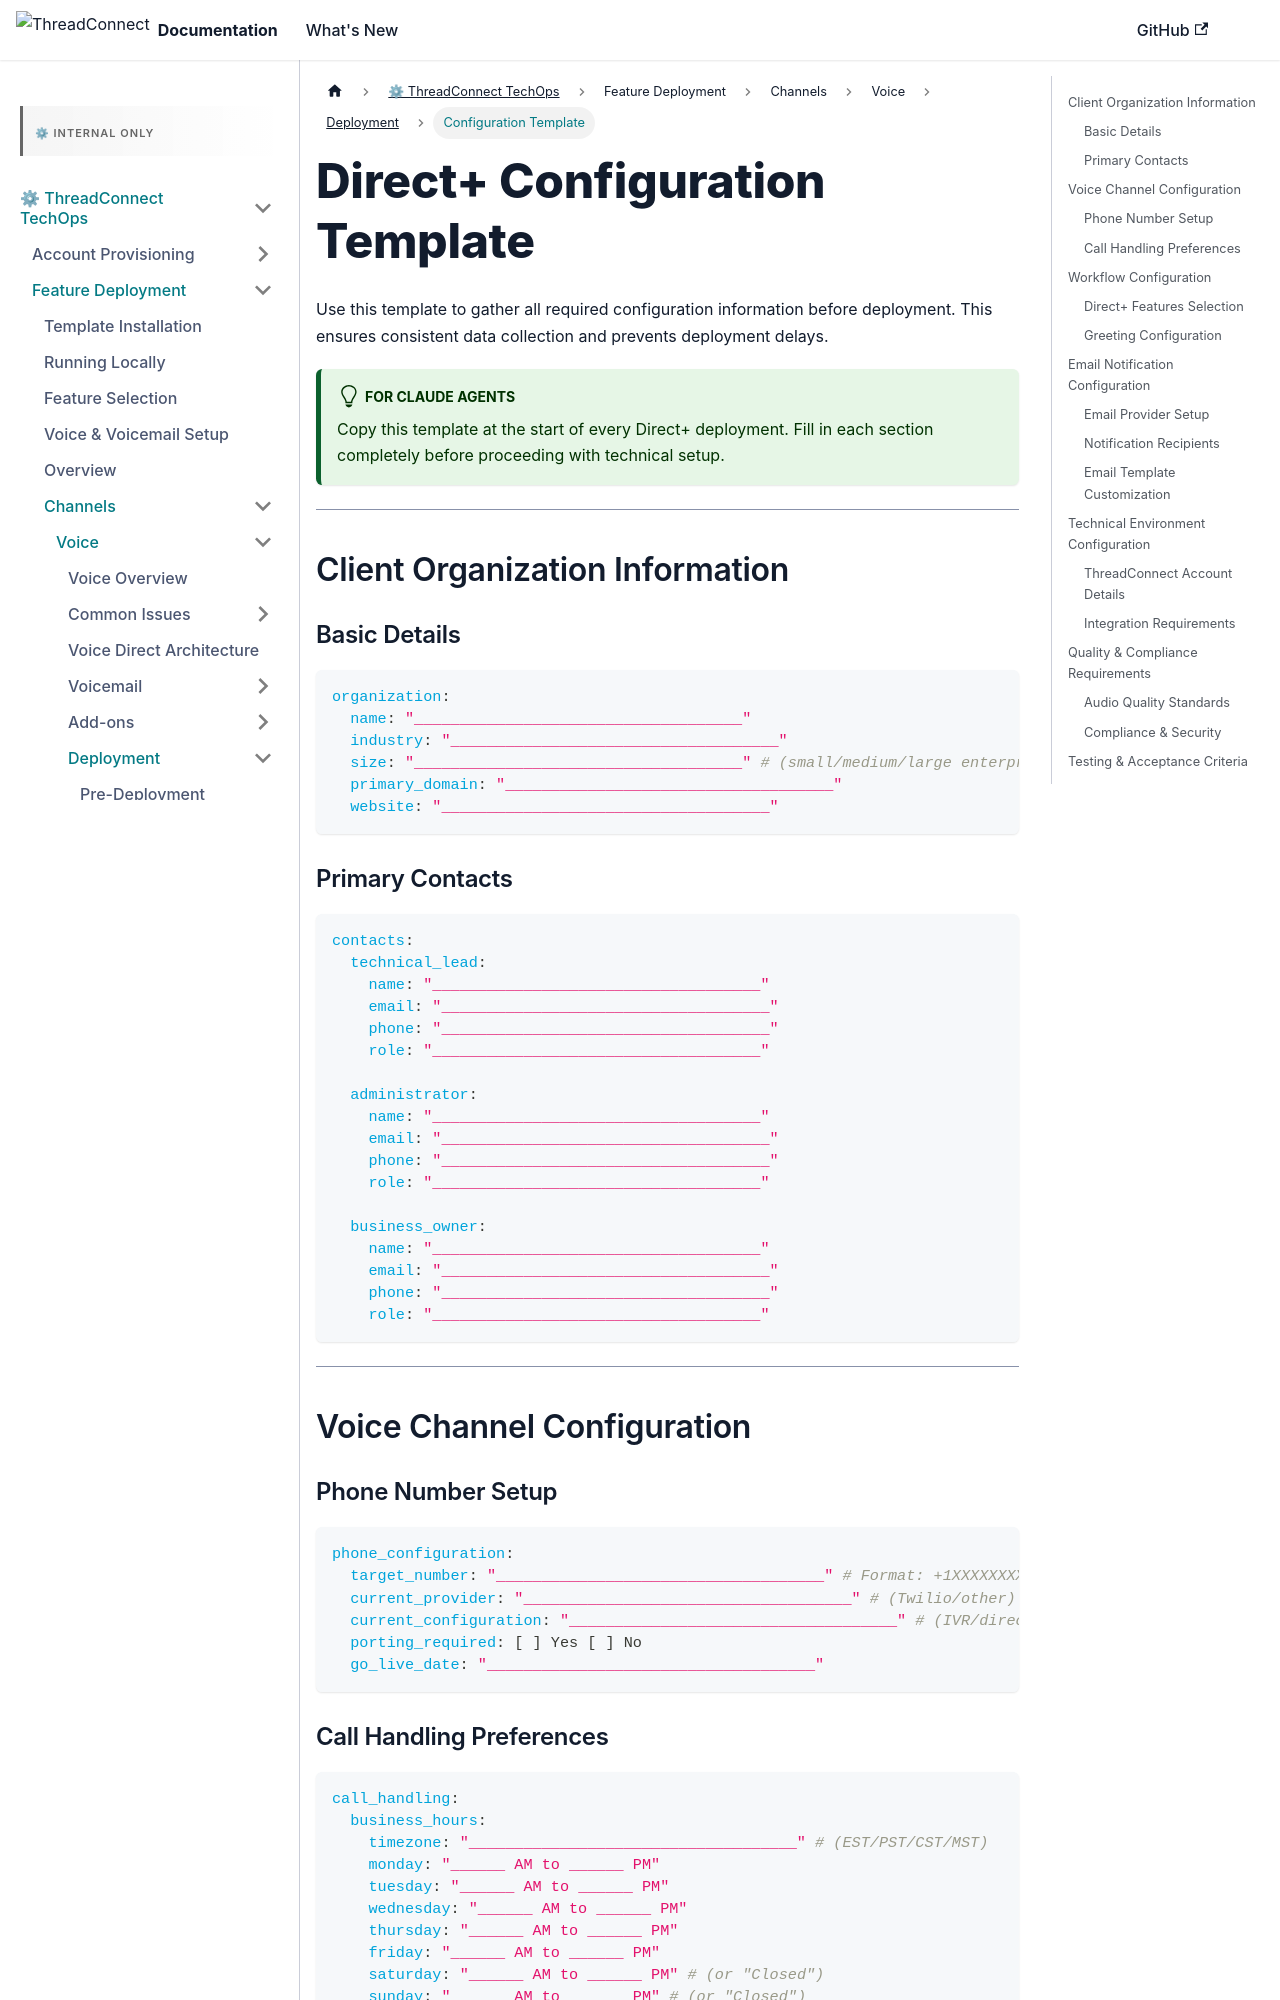

repository: ConnieML/docs.connie · page: techops/feature-deployment/feature-management/channels/voice/deployment/configuration-template.html · generator: docusaurus

---
sidebar_label: Configuration Template
sidebar_position: 3
title: "Direct+ Configuration Template"
---

# Direct+ Configuration Template

Use this template to gather all required configuration information before deployment. This ensures consistent data collection and prevents deployment delays.

:::tip For Claude Agents
Copy this template at the start of every Direct+ deployment. Fill in each section completely before proceeding with technical setup.
:::

---

## Client Organization Information

### Basic Details
```yaml
organization:
  name: "____________________________________"
  industry: "____________________________________" 
  size: "____________________________________" # (small/medium/large enterprise)
  primary_domain: "____________________________________"
  website: "____________________________________"
```

### Primary Contacts
```yaml
contacts:
  technical_lead:
    name: "____________________________________"
    email: "____________________________________"
    phone: "____________________________________"
    role: "____________________________________"
  
  administrator:
    name: "____________________________________"
    email: "____________________________________"
    phone: "____________________________________"
    role: "____________________________________"
  
  business_owner:
    name: "____________________________________"
    email: "____________________________________"
    phone: "____________________________________"
    role: "____________________________________"
```

---

## Voice Channel Configuration

### Phone Number Setup
```yaml
phone_configuration:
  target_number: "____________________________________" # Format: +1XXXXXXXXXX
  current_provider: "____________________________________" # (Twilio/other)
  current_configuration: "____________________________________" # (IVR/direct/forwarding)
  porting_required: [ ] Yes [ ] No
  go_live_date: "____________________________________"
```
